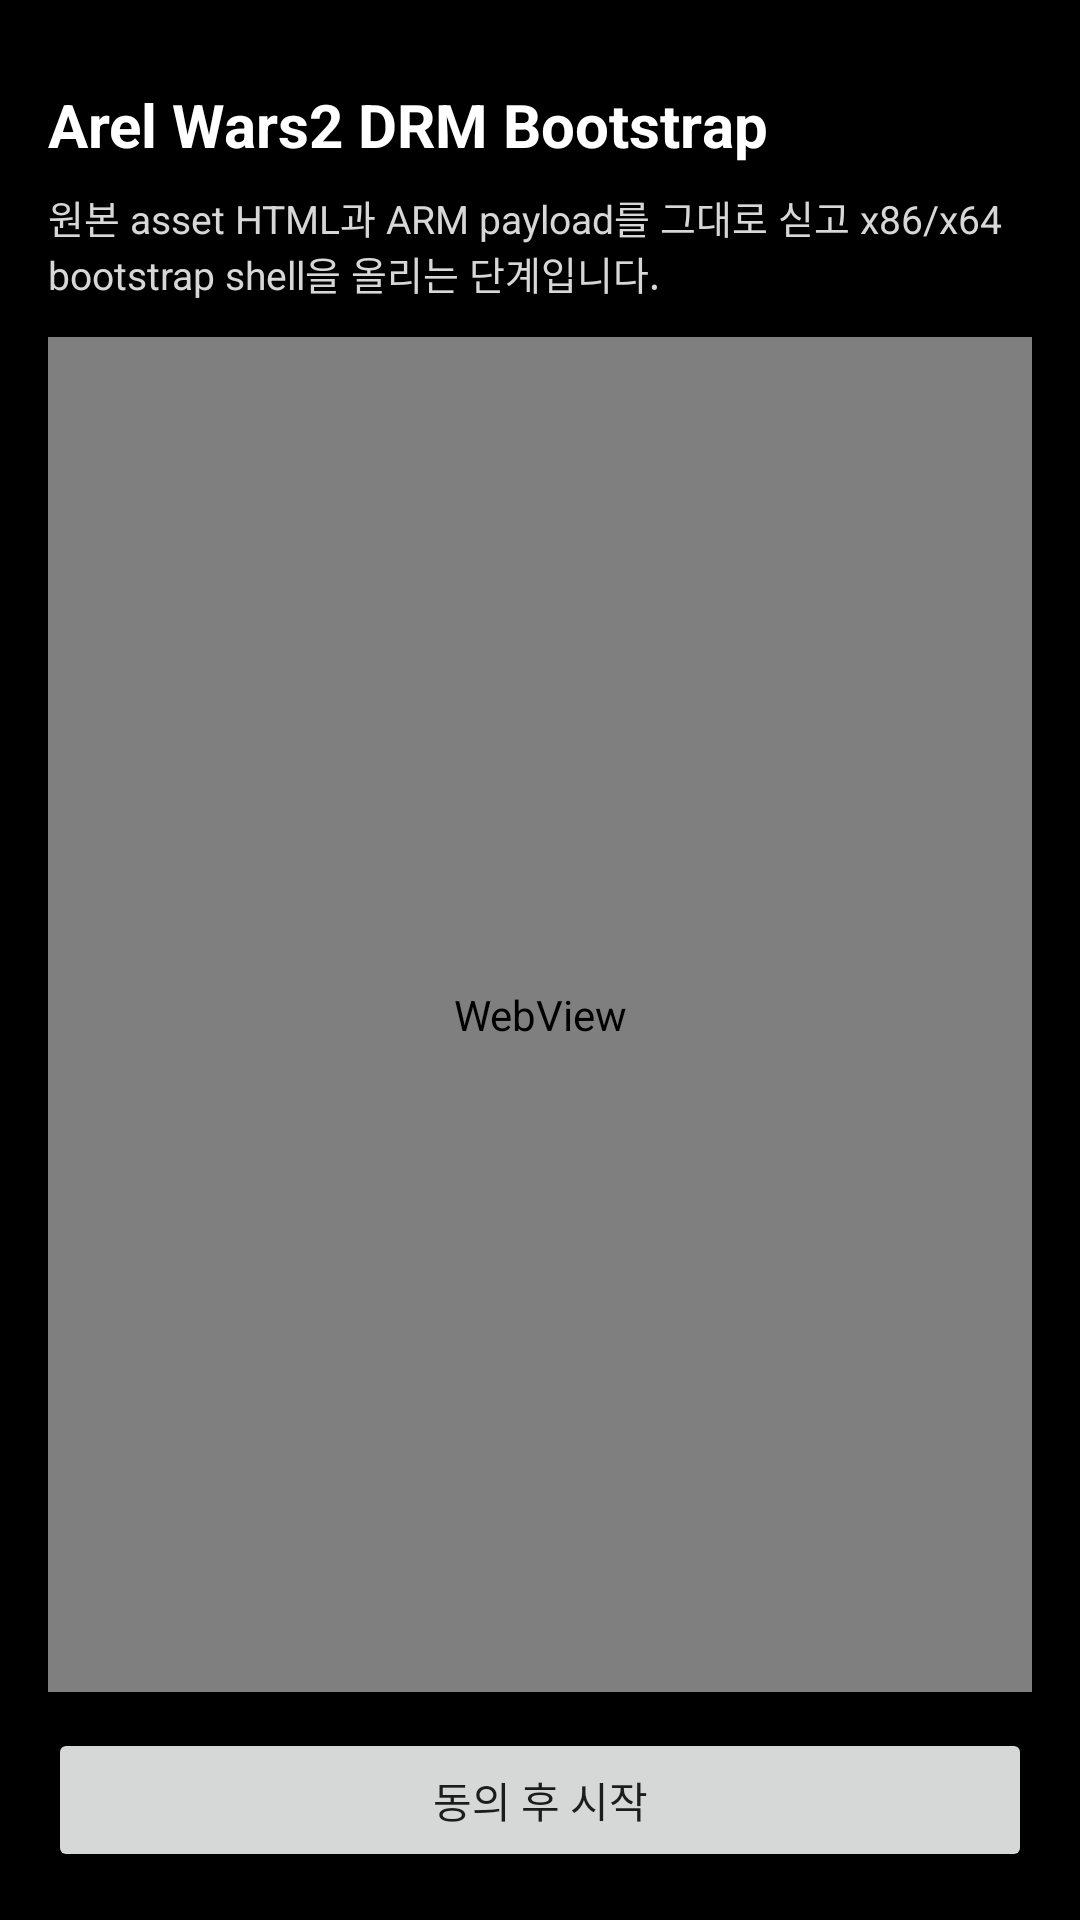

Android layout source for this screen:
<!-- AndroidManifest.xml: application theme Theme.ArelWars2Bootstrap -->
<!-- res/layout/activity_drm.xml -->
<?xml version="1.0" encoding="utf-8"?>
<LinearLayout xmlns:android="http://schemas.android.com/apk/res/android"
    android:id="@+id/drm_root"
    android:layout_width="match_parent"
    android:layout_height="match_parent"
    android:background="@android:color/black"
    android:gravity="center_horizontal"
    android:orientation="vertical"
    android:padding="16dp">

    <TextView
        android:id="@+id/drm_title"
        android:layout_width="match_parent"
        android:layout_height="wrap_content"
        android:paddingTop="12dp"
        android:text="@string/drm_title"
        android:textColor="@android:color/white"
        android:textSize="20sp"
        android:textStyle="bold" />

    <TextView
        android:id="@+id/drm_subtitle"
        android:layout_width="match_parent"
        android:layout_height="wrap_content"
        android:layout_marginTop="8dp"
        android:text="@string/drm_subtitle"
        android:textColor="#FFD7D7D7"
        android:textSize="13sp" />

    <WebView
        android:id="@+id/drm_webview"
        android:layout_width="match_parent"
        android:layout_height="0dp"
        android:layout_marginTop="12dp"
        android:layout_weight="1" />

    <Button
        android:id="@+id/drm_continue"
        android:layout_width="match_parent"
        android:layout_height="wrap_content"
        android:layout_marginTop="12dp"
        android:text="@string/drm_continue" />

</LinearLayout>
<!-- resources referenced by this layout -->
<resources>
  <string name="drm_continue">동의 후 시작</string>
  <string name="drm_subtitle">원본 asset HTML과 ARM payload를 그대로 싣고 x86/x64 bootstrap shell을 올리는 단계입니다.</string>
  <string name="drm_title">Arel Wars2 DRM Bootstrap</string>
  <style name="Theme.ArelWars2Bootstrap" parent="Theme.AppCompat.DayNight.NoActionBar">
          <item name="colorPrimary">#111111</item>
          <item name="colorPrimaryDark">#000000</item>
          <item name="colorAccent">#B22222</item>
          <item name="android:statusBarColor">#000000</item>
          <item name="android:navigationBarColor">#000000</item>
          <item name="android:windowBackground">#000000</item>
          <item name="android:windowFullscreen">false</item>
          <item name="android:windowContentTransitions" tools:targetApi="21">false</item>
      </style>
</resources>
